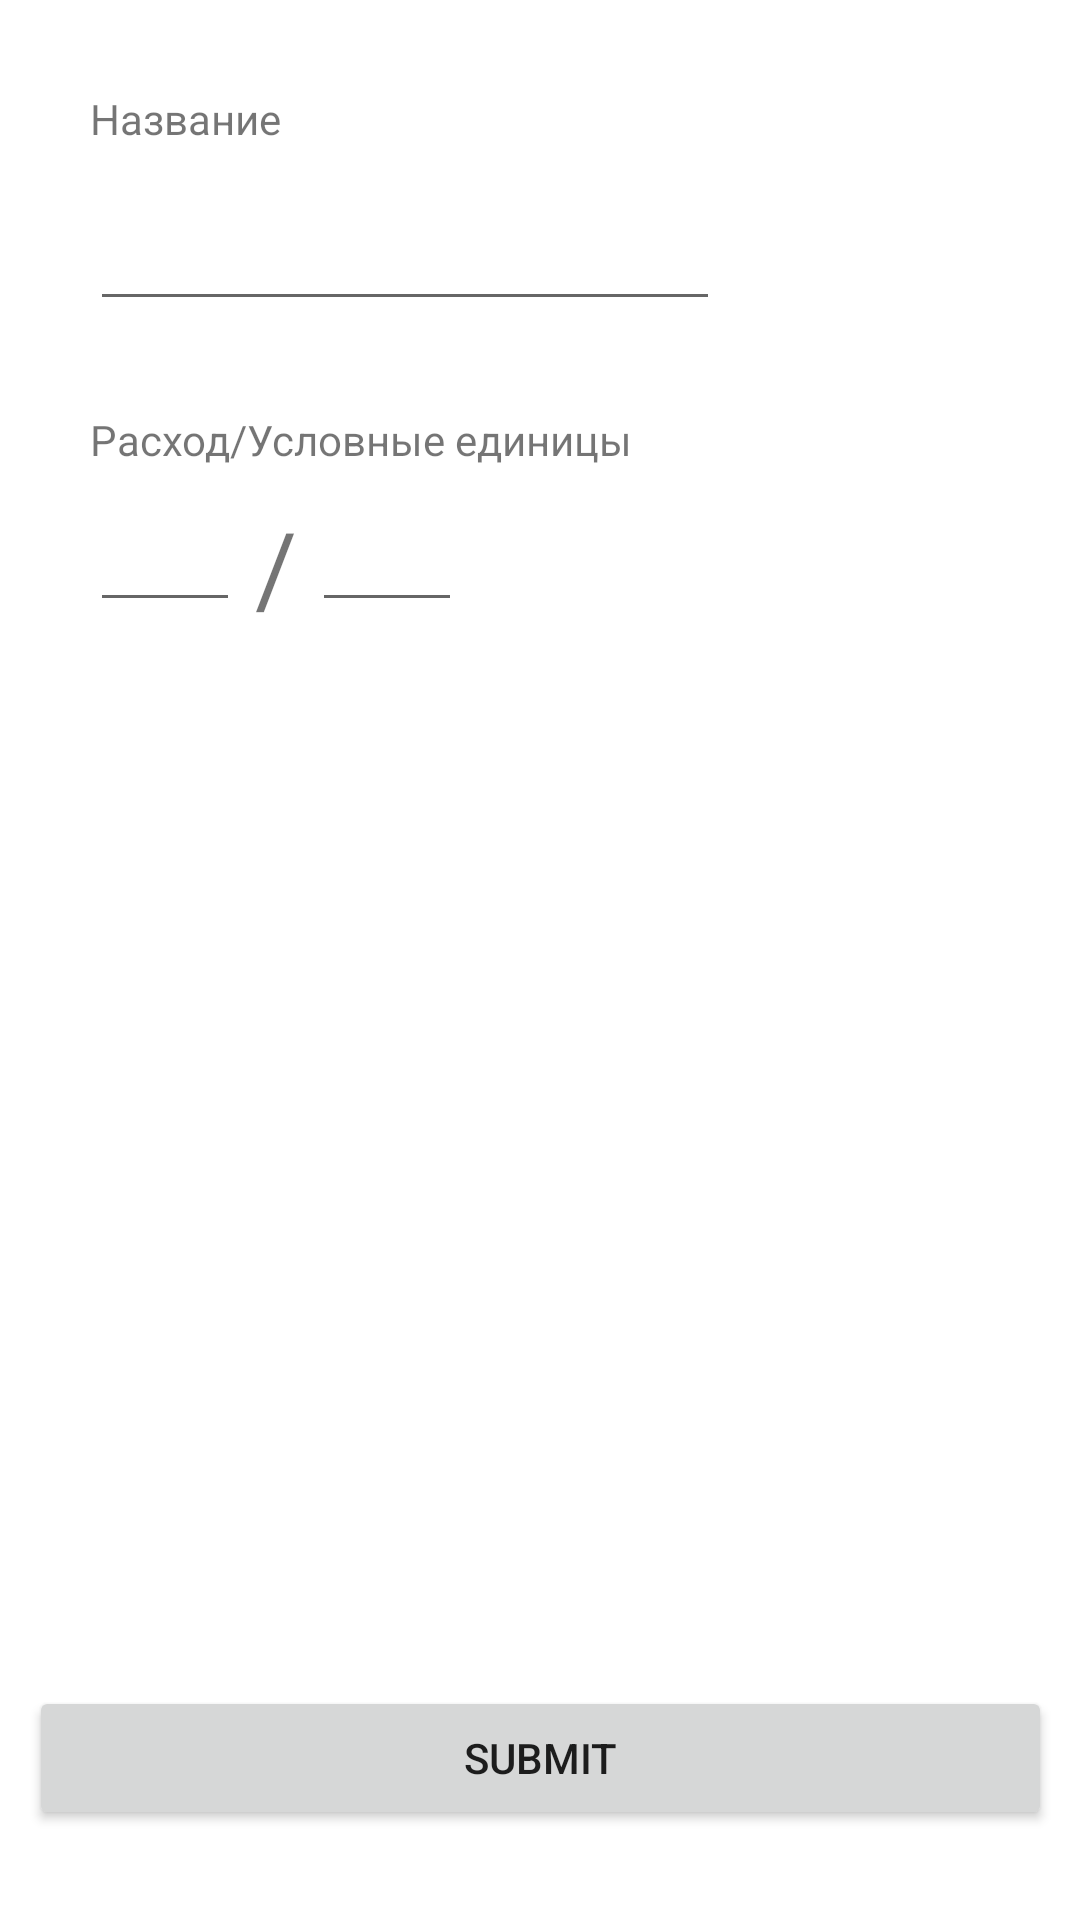

Produce the Android XML layout that renders to this screen, including the resource entries it uses.
<!-- AndroidManifest.xml: application theme Theme.Edrive -->
<!-- res/layout/add_data_form.xml -->
<?xml version="1.0" encoding="utf-8"?>
<androidx.constraintlayout.widget.ConstraintLayout xmlns:android="http://schemas.android.com/apk/res/android"
    xmlns:app="http://schemas.android.com/apk/res-auto"
    xmlns:tools="http://schemas.android.com/tools"
    android:id="@+id/submit"
    android:layout_width="match_parent"
    android:layout_height="match_parent">

    <TextView
        android:id="@+id/labelForName"
        android:layout_width="wrap_content"
        android:layout_height="wrap_content"
        android:layout_marginStart="30dp"
        android:layout_marginTop="30dp"
        android:text="Название"
        app:layout_constraintStart_toStartOf="parent"
        app:layout_constraintTop_toTopOf="parent" />

    <EditText
        android:id="@+id/machineName"
        android:layout_width="wrap_content"
        android:layout_height="wrap_content"
        android:layout_marginStart="30dp"
        android:layout_marginTop="10dp"
        android:ems="10"
        android:inputType="textPersonName"
        android:minHeight="48dp"
        app:layout_constraintStart_toStartOf="parent"
        app:layout_constraintTop_toBottomOf="@+id/labelForName" />

    <TextView
        android:id="@+id/labelForConsumption"
        android:layout_width="wrap_content"
        android:layout_height="wrap_content"
        android:layout_marginStart="30dp"
        android:layout_marginTop="30dp"
        android:text="Расход/Условные единицы"
        app:layout_constraintStart_toStartOf="parent"
        app:layout_constraintTop_toBottomOf="@+id/machineName" />

    <EditText
        android:id="@+id/fuelConsumption"
        android:layout_width="50dp"
        android:layout_height="wrap_content"
        android:layout_marginStart="30dp"
        android:layout_marginTop="10dp"
        android:ems="10"
        android:inputType="number"
        app:layout_constraintStart_toStartOf="parent"
        app:layout_constraintTop_toBottomOf="@+id/labelForConsumption" />

    <EditText
        android:id="@+id/сonventionalUnits"
        android:layout_width="50dp"
        android:layout_height="wrap_content"
        android:layout_marginStart="5dp"
        android:layout_marginTop="10dp"
        android:ems="10"
        android:inputType="number"
        app:layout_constraintStart_toEndOf="@+id/textView3"
        app:layout_constraintTop_toBottomOf="@+id/labelForConsumption" />

    <TextView
        android:id="@+id/textView3"
        android:layout_width="0dp"
        android:layout_height="wrap_content"
        android:layout_marginStart="5dp"
        android:layout_marginTop="10dp"
        android:text="/"
        android:textSize="34sp"
        app:layout_constraintStart_toEndOf="@+id/fuelConsumption"
        app:layout_constraintTop_toBottomOf="@+id/labelForConsumption" />

    <Button
        android:id="@+id/button"
        android:layout_width="341dp"
        android:layout_height="48dp"
        android:layout_marginStart="30dp"
        android:layout_marginEnd="30dp"
        android:layout_marginBottom="30dp"
        android:text="Submit"
        app:layout_constraintBottom_toBottomOf="parent"
        app:layout_constraintEnd_toEndOf="parent"
        app:layout_constraintStart_toStartOf="parent" />
</androidx.constraintlayout.widget.ConstraintLayout>
<!-- resources referenced by this layout -->
<resources>
  <style name="Theme.Edrive" parent="Theme.MaterialComponents.DayNight.DarkActionBar">
          
          <item name="colorPrimary">@color/purple_500</item>
          <item name="colorPrimaryVariant">@color/purple_700</item>
          <item name="colorOnPrimary">@color/white</item>
          
          <item name="colorSecondary">@color/teal_200</item>
          <item name="colorSecondaryVariant">@color/teal_700</item>
          <item name="colorOnSecondary">@color/black</item>
          
          <item name="android:statusBarColor" tools:targetApi="l">?attr/colorPrimaryVariant</item>
          
      </style>
  <!-- not gathered from this repository: default colours our renderer supplied (Android Studio template values) -->
  <color name="purple_500">#FF6200EE</color>
  <color name="purple_700">#FF3700B3</color>
  <color name="teal_200">#FF03DAC5</color>
  <color name="teal_700">#FF018786</color>
  <color name="black">#FF000000</color>
  <color name="white">#FFFFFFFF</color>
</resources>
